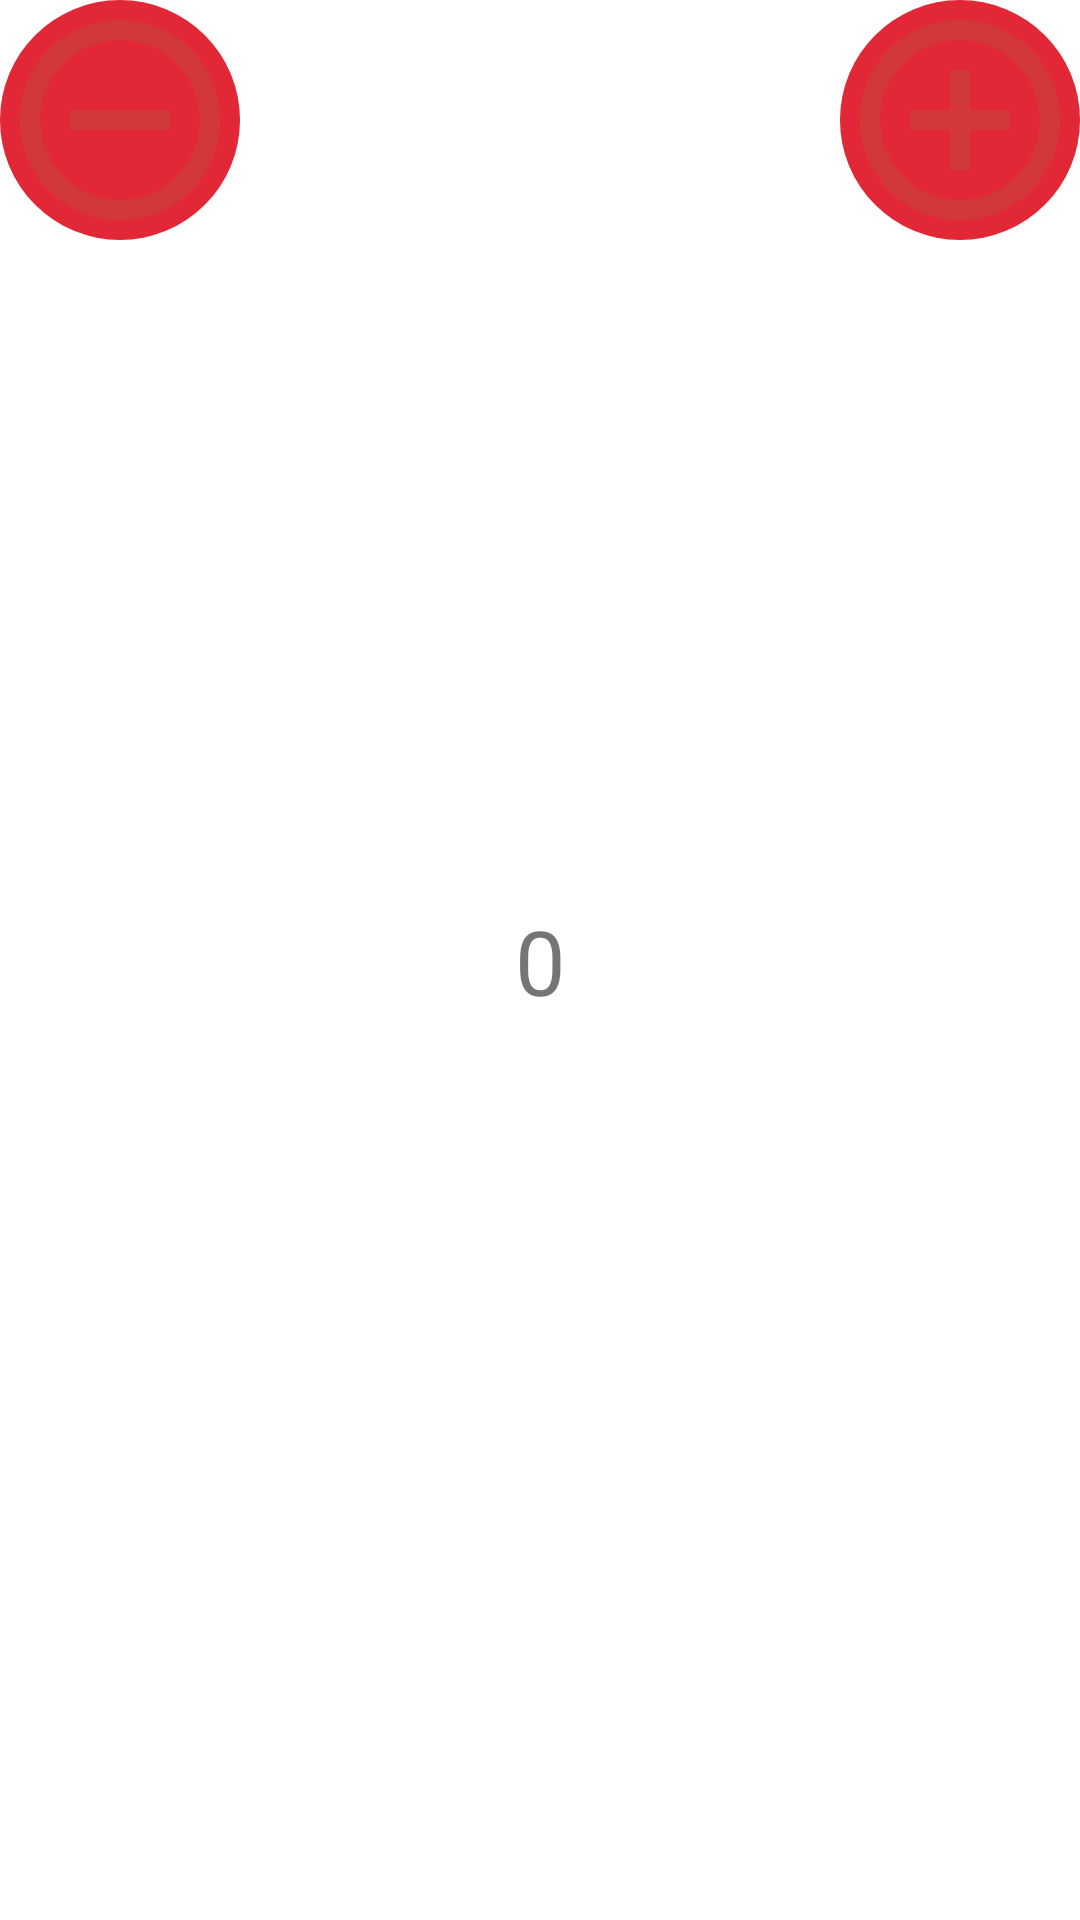

Produce the Android XML layout that renders to this screen, including the resource entries it uses.
<!-- AndroidManifest.xml: application theme AppTheme -->
<!-- res/layout/add_subtract_values_red.xml -->
<?xml version="1.0" encoding="utf-8"?>
<RelativeLayout xmlns:android="http://schemas.android.com/apk/res/android"
    android:layout_width="240dp"
    android:layout_height="wrap_content"
    xmlns:app="http://schemas.android.com/apk/res-auto">

    <ImageButton
        android:id="@+id/add"
        android:layout_width="80dp"
        android:layout_height="80dp"
        android:background="@drawable/btn_background"
        android:text="+"
        android:layout_alignParentEnd="true"
        android:gravity="center"
        android:src="@drawable/ic_add_circle_outline_red"
        />

    <TextView
        android:id="@+id/amount_TextView"
        android:layout_width="40dp"
        android:layout_height="40dp"
        android:layout_centerInParent="true"
        android:text="0"
        android:textAlignment="center"
        android:textSize="30sp"
        />


    <ImageButton
        android:id="@+id/subtract"
        android:layout_width="80dp"
        android:layout_height="80dp"
        android:background="@drawable/btn_background"
        android:text="--"
        android:textColor="@color/standard_text_color"
        android:gravity="center"
        android:src="@drawable/ic_remove_circle_outline_red"
        />

</RelativeLayout>
<!-- resources referenced by this layout -->
<resources>
  <!-- drawable btn_background (drawable-v24) -->
  <?xml version="1.0" encoding="utf-8"?>
  <shape
      xmlns:android="http://schemas.android.com/apk/res/android"
      android:shape="rectangle">
  
      <size
          android:height="80dp"
          android:width="80dp"/>
  
      <solid
          android:color="@color/colorAccent"/>
  
      <corners
          android:radius="100dp"/>
  
  </shape>
  <!-- drawable ic_add_circle_outline_red (drawable) -->
  <vector android:height="80dp" android:tint="#D33838"
      android:viewportHeight="24.0" android:viewportWidth="24.0"
      android:width="80dp" xmlns:android="http://schemas.android.com/apk/res/android">
      <path android:fillColor="#FF000000" android:pathData="M13,7h-2v4L7,11v2h4v4h2v-4h4v-2h-4L13,7zM12,2C6.48,2 2,6.48 2,12s4.48,10 10,10 10,-4.48 10,-10S17.52,2 12,2zM12,20c-4.41,0 -8,-3.59 -8,-8s3.59,-8 8,-8 8,3.59 8,8 -3.59,8 -8,8z"/>
  </vector>
  <!-- drawable ic_remove_circle_outline_red (drawable) -->
  <vector android:height="80dp" android:tint="#D33838"
      android:viewportHeight="24.0" android:viewportWidth="24.0"
      android:width="80dp" xmlns:android="http://schemas.android.com/apk/res/android">
      <path android:fillColor="#FF000000" android:pathData="M7,11v2h10v-2L7,11zM12,2C6.48,2 2,6.48 2,12s4.48,10 10,10 10,-4.48 10,-10S17.52,2 12,2zM12,20c-4.41,0 -8,-3.59 -8,-8s3.59,-8 8,-8 8,3.59 8,8 -3.59,8 -8,8z"/>
  </vector>
  <style name="AppTheme" parent="Theme.MaterialComponents.DayNight.NoActionBar">
          
          <item name="colorPrimary">@color/md_white_1000</item>
          <item name="colorPrimaryDark">@color/colorPrimaryDark</item>
          <item name="colorAccent">@color/colorAccent</item>
          <item name="android:navigationBarColor">@android:color/black</item>
          <item name="android:textColorPrimary">@color/md_black_1000</item>
          <item name="android:textColorHint">@color/colorAccent</item>
      </style>
  <color name="colorAccent">#E22836</color>
  <color name="colorPrimaryDark">#121212</color>
</resources>
